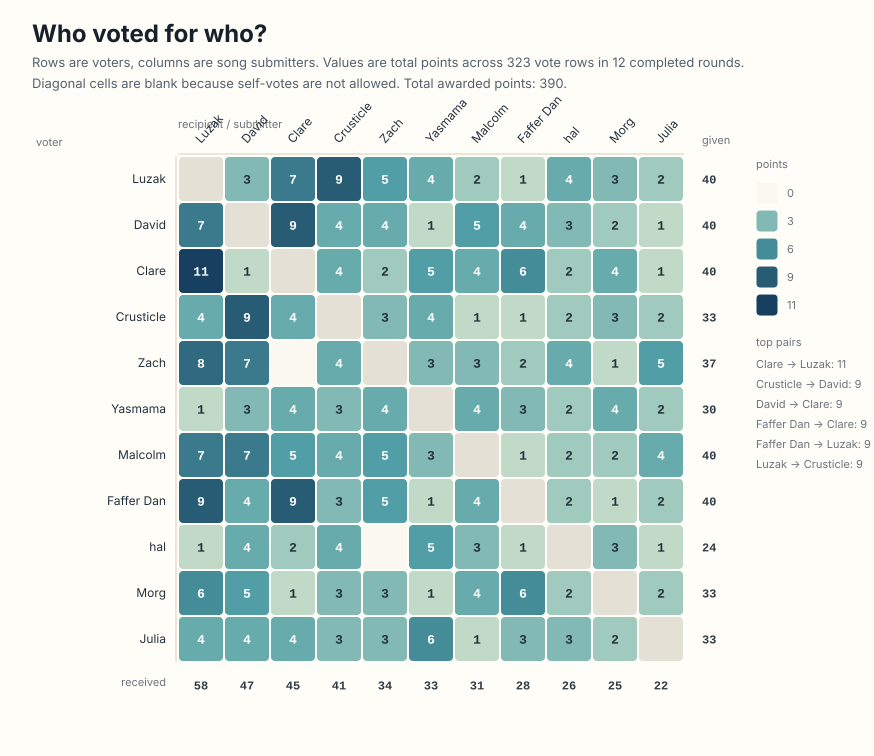

Values plotted in this chart, from the file beside it:
voter, recipient, points, vote_rows, rounds_count, songs_count
Clare, Luzak, 11, 5, 5, 5
Crusticle, David, 9, 7, 7, 7
David, Clare, 9, 7, 7, 7
Faffer Dan, Clare, 9, 5, 5, 5
Faffer Dan, Luzak, 9, 6, 6, 6
Luzak, Crusticle, 9, 8, 8, 8
Zach, Luzak, 8, 7, 7, 7
David, Luzak, 7, 5, 5, 5
Luzak, Clare, 7, 5, 5, 5
Malcolm, David, 7, 4, 4, 4
Malcolm, Luzak, 7, 7, 7, 7
Zach, David, 7, 5, 5, 5
Clare, Faffer Dan, 6, 4, 4, 4
Julia, Yasmama, 6, 6, 6, 6
Morg, Faffer Dan, 6, 4, 4, 4
Morg, Luzak, 6, 6, 6, 6
Clare, Yasmama, 5, 3, 3, 3
David, Malcolm, 5, 4, 4, 4
Faffer Dan, Zach, 5, 4, 4, 4
hal, Yasmama, 5, 2, 2, 2
Luzak, Zach, 5, 3, 3, 3
Malcolm, Clare, 5, 4, 4, 4
Malcolm, Zach, 5, 5, 5, 5
Morg, David, 5, 5, 5, 5
Zach, Julia, 5, 4, 4, 4
Clare, Crusticle, 4, 4, 4, 4
Clare, Malcolm, 4, 3, 3, 3
Clare, Morg, 4, 3, 3, 3
Crusticle, Clare, 4, 4, 4, 4
Crusticle, Luzak, 4, 4, 4, 4
Crusticle, Yasmama, 4, 4, 4, 4
David, Crusticle, 4, 3, 3, 3
David, Faffer Dan, 4, 2, 2, 2
David, Zach, 4, 2, 2, 2
Faffer Dan, David, 4, 3, 3, 3
Faffer Dan, Malcolm, 4, 3, 3, 3
hal, Crusticle, 4, 3, 3, 3
hal, David, 4, 3, 3, 3
Julia, Clare, 4, 4, 4, 4
Julia, David, 4, 3, 3, 3
Julia, Luzak, 4, 4, 4, 4
Luzak, hal, 4, 4, 4, 4
Luzak, Yasmama, 4, 4, 4, 4
Malcolm, Crusticle, 4, 3, 3, 3
Malcolm, Julia, 4, 4, 4, 4
Morg, Malcolm, 4, 4, 4, 4
Yasmama, Clare, 4, 4, 4, 4
Yasmama, Malcolm, 4, 4, 4, 4
Yasmama, Morg, 4, 4, 4, 4
Yasmama, Zach, 4, 4, 4, 4
Zach, Crusticle, 4, 3, 3, 3
Zach, hal, 4, 3, 3, 3
Crusticle, Morg, 3, 3, 3, 3
Crusticle, Zach, 3, 3, 3, 3
David, hal, 3, 3, 3, 3
Faffer Dan, Crusticle, 3, 3, 3, 3
hal, Malcolm, 3, 2, 2, 2
hal, Morg, 3, 1, 1, 1
Julia, Crusticle, 3, 3, 3, 3
Julia, Faffer Dan, 3, 2, 2, 2
... 48 more rows
